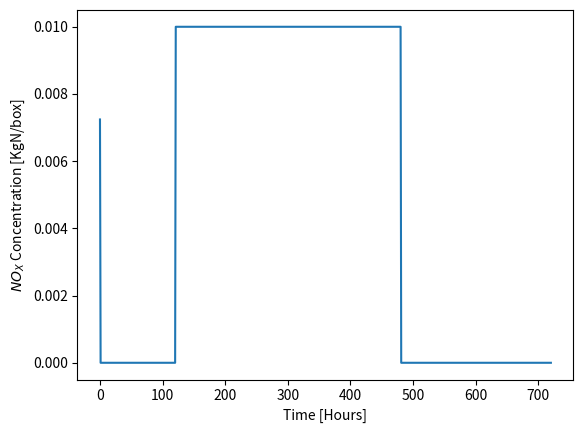

This chart was generated by the following Python code:
import numpy as np
from matplotlib import pyplot as plt
#Data
NOx_emission_ocean = 0  #kgN/day
NOx_emission_land = 0.12  #kgN/day
CO_emission_ocean = 0  #kg/day
CO_emission_land = 14  #kg/day
CH4_emission_ocean = 0  #kg/day
CH4_emission_land = 0.21  #kg/day
NOx_lifetime = 1.5 #days
NOx_initial_value = 15  #pptv
CO_initial_value = 130  #ppbv
CH4_initial_value = 2100  #ppbv
OZone_initial_value = 40  #ppbv
OH_constant = 1.8 * 10 ** (6) #molec/cm^3
HO2_constant = 510 * 10 ** (6) #molec/cm^3
Ratio_O3 = 6 * 10 ** (6) #-
Air_density = 1     #kg/m^3
Temperature = 298   #K
avogadro_constant = 6.02 * 10 ** (26) #molec/kmol
NOx_initial_value = 15 #pptv
H_molec_weight = 1  #kg/kmol
C_molec_weight = 12  #kg/kmol
N_molec_weight = 14  #kg/kmol
O_molec_weight = 16  #kg/kmol
air_molec_weight = 29 #kg/kmol
air_density_molec_cm3 = avogadro_constant / air_molec_weight * (1/(10**6)) #molec/cm^3

#Functions
def kgN_day_to_molec_cm3_hr(value,molec_weight,volume):
    value_molec_cm3_hr = value * avogadro_constant / molec_weight / (volume * 10 ** (15)) / 24
    return value_molec_cm3_hr

def loss_term(life_time): #Convert from life time to loss term (1/hr)
    L = 1 / np.exp(life_time * 24)
    return L

def diff_eq_chem_constituent(P,L,X,dt):
    dX_dt = P - L * X
    X_t_1 = (dX_dt + P * dt)/ (1 + L * dt)
    return X_t_1

def VMR(C):
    VMR = air_molec_weight * C * 10 ** (6) * avogadro_constant ** (-1) * Air_density ** (-1)
    return VMR

def pptv_concentration(pptv_value):
    concentration = air_density_molec_cm3 * pptv_value * 10 ** (-12)
    return concentration
def concentration_kgN_box(concentration,volume, molec_weight):
    kgN_box = concentration * volume * 10 ** 15 * molec_weight / avogadro_constant
    return kgN_box
#30 day simulation
NO_kgN_box = []
time_step = np.arange(0,30 * 24 + 1)

for i in range(len(time_step)):
    if time_step[i] == 0:
        old_concentration = pptv_concentration(NOx_initial_value)
        NO_kgN_box.append(concentration_kgN_box(old_concentration,1,N_molec_weight))
        i += 1
    elif 0 < time_step[i] <= 24 * 5:
        P = kgN_day_to_molec_cm3_hr(NOx_emission_ocean,N_molec_weight,1)
        L = loss_term(NOx_lifetime)
        new_concentration = diff_eq_chem_constituent(P,L,old_concentration,1)
        NO_kgN_box.append(concentration_kgN_box(new_concentration,1,N_molec_weight))
        old_concentration = new_concentration
        i += 1
    elif 24 * 5 < time_step[i] <= 24 * 20:
        P = kgN_day_to_molec_cm3_hr(NOx_emission_land, N_molec_weight, 1)
        L = loss_term(NOx_lifetime)
        new_concentration = diff_eq_chem_constituent(P, L, old_concentration, 1)
        NO_kgN_box.append(concentration_kgN_box(new_concentration,1,N_molec_weight))
        old_concentration = new_concentration
        i += 1
    else:
        P = kgN_day_to_molec_cm3_hr(NOx_emission_ocean, N_molec_weight, 1)
        L = loss_term(NOx_lifetime)
        new_concentration = diff_eq_chem_constituent(P, L, old_concentration, 1)
        NO_kgN_box.append(concentration_kgN_box(new_concentration,1,N_molec_weight))
        old_concentration = new_concentration
        i += 1
plt.plot(time_step,NO_kgN_box)
plt.ylabel("$NO_{X}$ Concentration [KgN/box]")
plt.xlabel("Time [Hours]")
plt.show()
